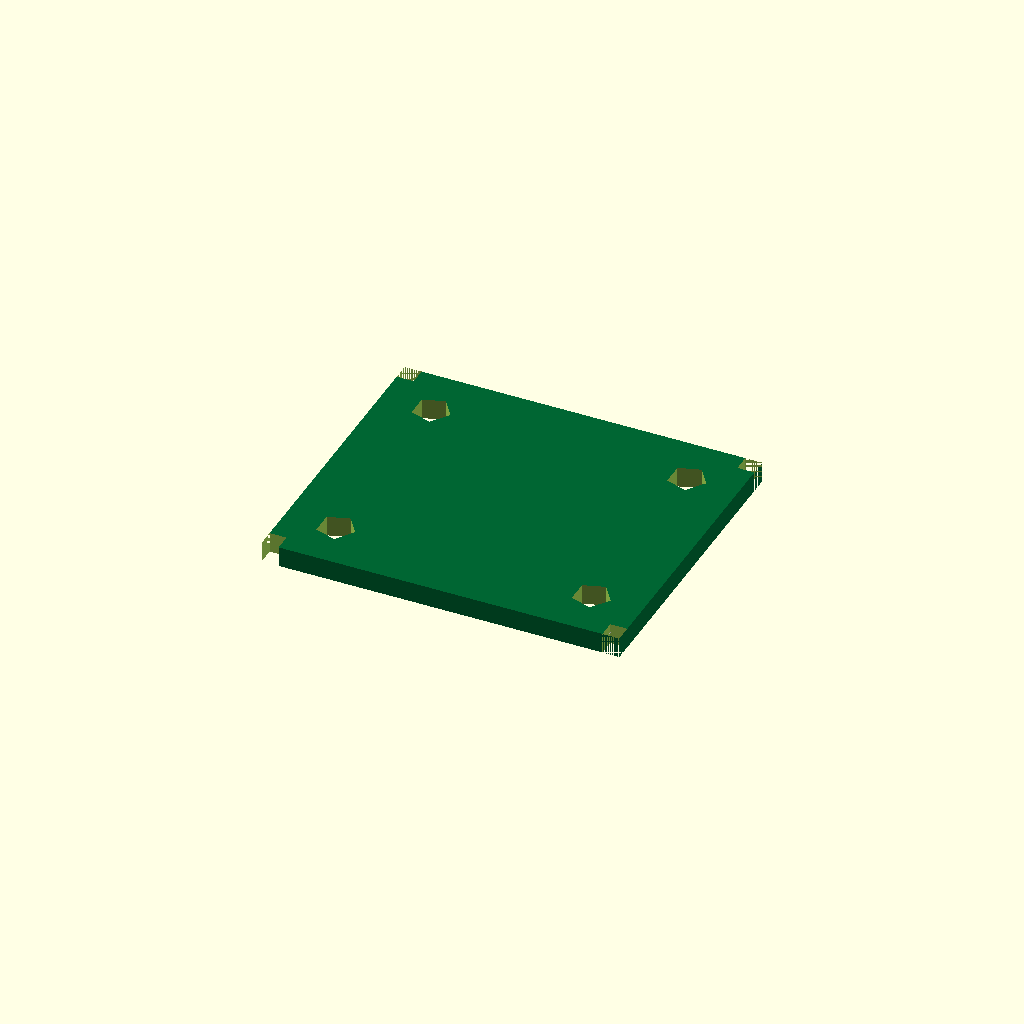
Cell 1 — every parameter at its default value.
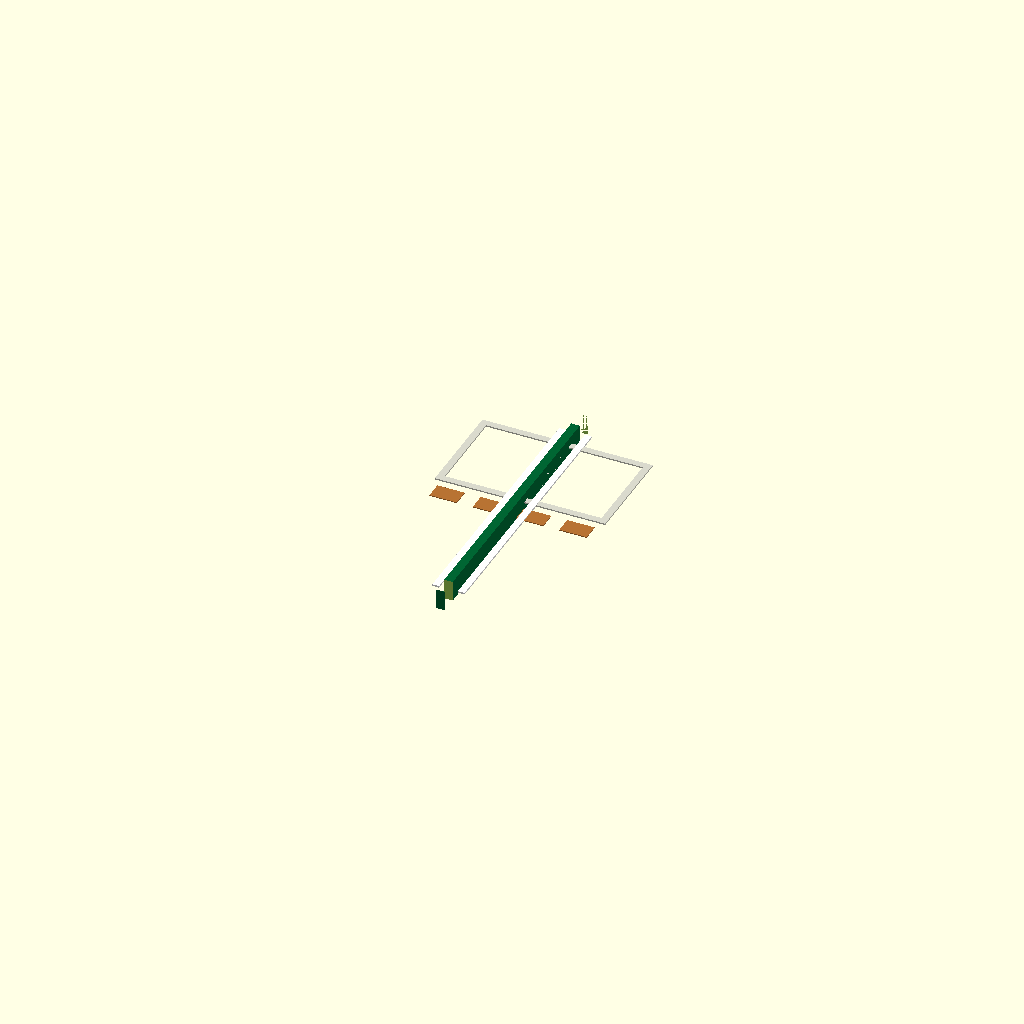
Cell 2: the same model with pcb_L = 0.5.
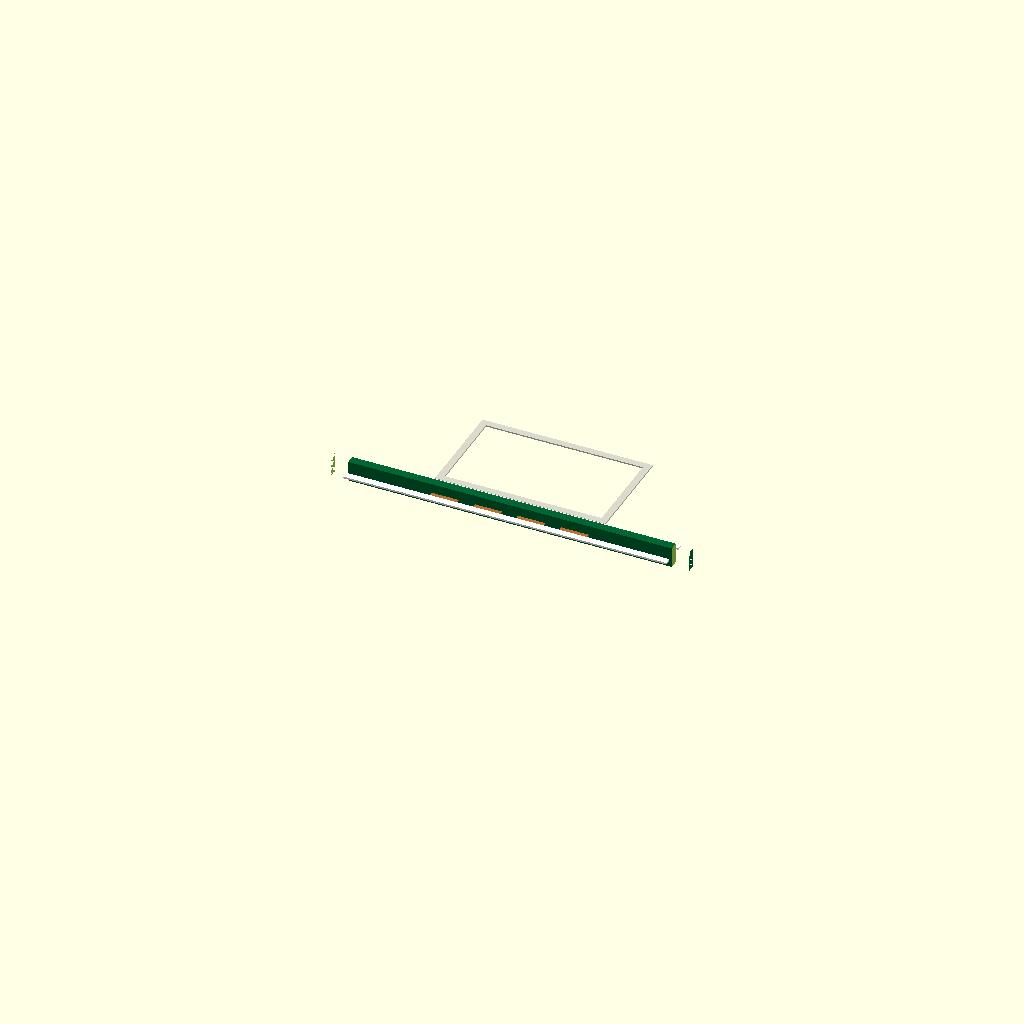
Cell 3: pcb_W = 0.5 (everything else at default).
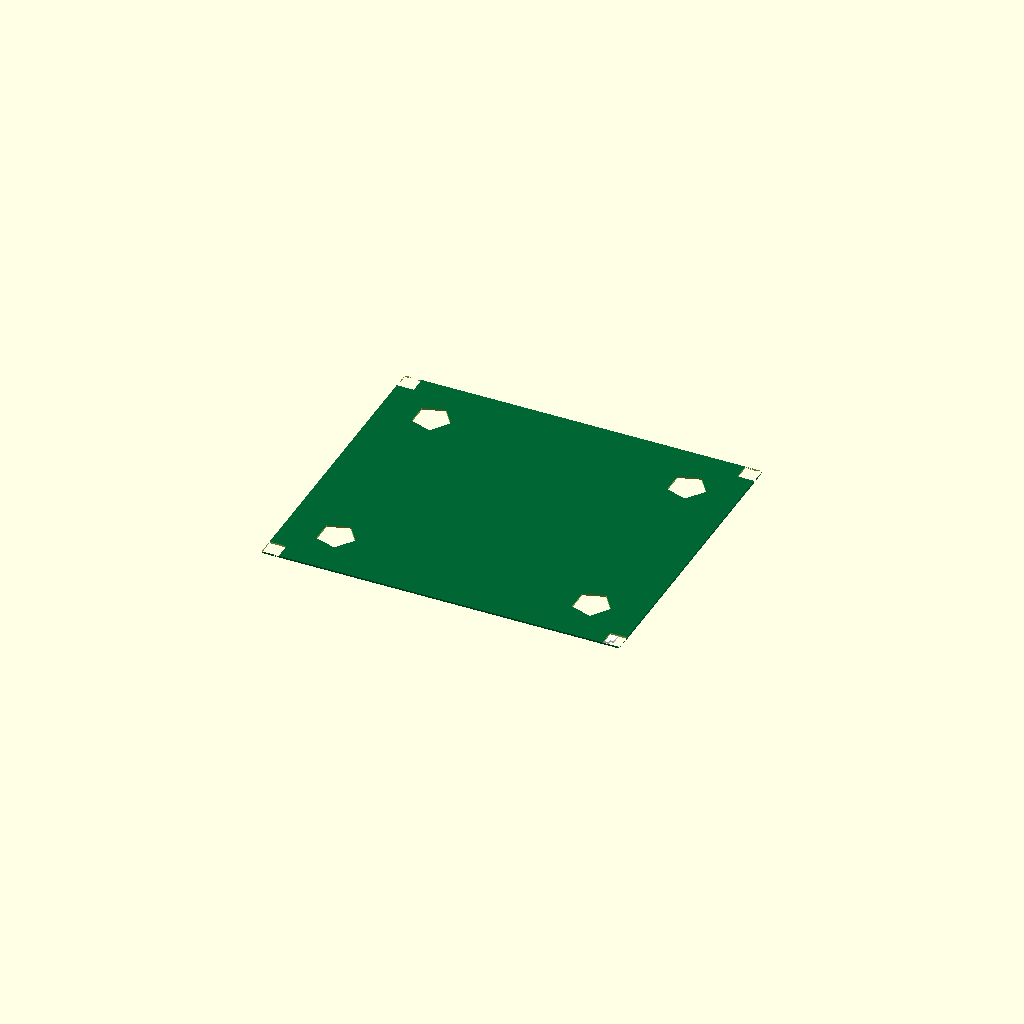
Cell 4: pcb_T = 0.1 (everything else at default).
All cells are drawn from one camera (rotation 55°, 0°, 25°, orthographic, colour scheme Cornfield), so only the parameter changes between them.
The OpenSCAD source (results/nopscadlib/ablations/no_recovery/scad/pcb__XIAO.scad):
// Parameters
pcb_L = 21.0; //[10.5:42.0:0.5]
pcb_W = 18.0; //[9.0:36.0:0.5]
pcb_T = 1.2; //[0.6:2.4:0.1]
hole_d = 2.2; //[1.0:4.4:0.1]
hole_edge_margin = 3.0; //[1.5:6.0:0.1]
hole_clearance_z = 0.5; //[0.2:2.0:0.1]
chamfer_size = 1.0; //[0.5:2.0:0.1]
marking_T = 0.1; //[0.05:0.3:0.05]
marking_line_W = 0.4; //[0.2:1.0:0.1]
marking_inset = 1.0; //[0.5:3.0:0.1]
pad_T = 0.05; //[0.02:0.2:0.01]
pad_L = 1.6; //[0.8:3.2:0.1]
pad_W = 1.0; //[0.5:2.0:0.1]
pad_pitch = 2.54; //[1.27:5.08:0.01]
pad_row_y = 0.0; //[-6.0:6.0:0.1]
outline_T = 0.08; //[0.04:0.2:0.01]
outline_L = 10.0; //[5.0:20.0:0.5]
outline_W = 6.0; //[3.0:12.0:0.5]
outline_line_W = 0.4; //[0.2:1.0:0.1]
outline_center_x = 0.0; //[-5.0:5.0:0.1]
outline_center_y = 4.0; //[-6.0:6.0:0.1]
overlap = 0.6; //[0.3:1.5:0.1]

// PCB Body with Holes and Chamfer
module pcb_body_with_holes_and_chamfer() {
  difference() {
    color([0.0, 0.4, 0.2]) // PCB color
    cube([pcb_L, pcb_W, pcb_T], center=true);
    union() {
      translate([-pcb_L/2 + hole_edge_margin, -pcb_W/2 + hole_edge_margin, 0])
        cylinder(h=pcb_T + hole_clearance_z, r=hole_d/2, center=true);
      translate([pcb_L/2 - hole_edge_margin, -pcb_W/2 + hole_edge_margin, 0])
        cylinder(h=pcb_T + hole_clearance_z, r=hole_d/2, center=true);
      translate([-pcb_L/2 + hole_edge_margin, pcb_W/2 - hole_edge_margin, 0])
        cylinder(h=pcb_T + hole_clearance_z, r=hole_d/2, center=true);
      translate([pcb_L/2 - hole_edge_margin, pcb_W/2 - hole_edge_margin, 0])
        cylinder(h=pcb_T + hole_clearance_z, r=hole_d/2, center=true);
    }
    union() {
      translate([pcb_L/2 - chamfer_size/2, pcb_W/2 - chamfer_size/2, 0])
        cube([chamfer_size, chamfer_size, pcb_T + hole_clearance_z], center=true);
      translate([-pcb_L/2 + chamfer_size/2, pcb_W/2 - chamfer_size/2, 0])
        cube([chamfer_size, chamfer_size, pcb_T + hole_clearance_z], center=true);
      translate([-pcb_L/2 + chamfer_size/2, -pcb_W/2 + chamfer_size/2, 0])
        cube([chamfer_size, chamfer_size, pcb_T + hole_clearance_z], center=true);
      translate([pcb_L/2 - chamfer_size/2, -pcb_W/2 + chamfer_size/2, 0])
        cube([chamfer_size, chamfer_size, pcb_T + hole_clearance_z], center=true);
    }
  }
}

// Silkscreen Markings
module silkscreen_markings() {
  color("White")
  union() {
    translate([0, pcb_W/2 - marking_inset, pcb_T/2 + marking_T/2 - overlap])
      cube([pcb_L - 2*marking_inset, marking_line_W, marking_T], center=true);
    translate([0, -pcb_W/2 + marking_inset, pcb_T/2 + marking_T/2 - overlap])
      cube([pcb_L - 2*marking_inset, marking_line_W, marking_T], center=true);
    translate([-pcb_L/2 + marking_inset, 0, pcb_T/2 + marking_T/2 - overlap])
      cube([marking_line_W, pcb_W - 2*marking_inset, marking_T], center=true);
    translate([pcb_L/2 - marking_inset, 0, pcb_T/2 + marking_T/2 - overlap])
      cube([marking_line_W, pcb_W - 2*marking_inset, marking_T], center=true);
  }
}

// Copper Pads
module copper_pads() {
  color([0.72, 0.45, 0.2]) // Copper color
  union() {
    translate([-1.5*pad_pitch, pad_row_y, pcb_T/2 + pad_T/2 - overlap])
      cube([pad_L, pad_W, pad_T], center=true);
    translate([-0.5*pad_pitch, pad_row_y, pcb_T/2 + pad_T/2 - overlap])
      cube([pad_L, pad_W, pad_T], center=true);
    translate([0.5*pad_pitch, pad_row_y, pcb_T/2 + pad_T/2 - overlap])
      cube([pad_L, pad_W, pad_T], center=true);
    translate([1.5*pad_pitch, pad_row_y, pcb_T/2 + pad_T/2 - overlap])
      cube([pad_L, pad_W, pad_T], center=true);
  }
}

// Component Outline
module components_outline() {
  color([0.85, 0.85, 0.8]) // Off-white for outline
  difference() {
    translate([outline_center_x, outline_center_y, pcb_T/2 + outline_T/2 - overlap])
      cube([outline_L, outline_W, outline_T], center=true);
    translate([outline_center_x, outline_center_y, pcb_T/2 + outline_T/2 - overlap])
      cube([outline_L - 2*outline_line_W, outline_W - 2*outline_line_W, outline_T + overlap], center=true);
  }
}

// Complete PCB
module pcb_complete() {
  union() {
    pcb_body_with_holes_and_chamfer();
    silkscreen_markings();
    copper_pads();
    components_outline();
  }
}

// Render the complete PCB
pcb_complete();
Parameter table extracted from the source (name, type, default, range or options):
pcb_L: number, default 21, range 0.5 to 10.5, step 42
pcb_W: number, default 18, range 0.5 to 9, step 36
pcb_T: number, default 1.2, range 0.1 to 0.6, step 2.4
hole_d: number, default 2.2, range 0.1 to 1, step 4.4
hole_edge_margin: number, default 3, range 0.1 to 1.5, step 6
hole_clearance_z: number, default 0.5, range 0.1 to 0.2, step 2
chamfer_size: number, default 1, range 0.1 to 0.5, step 2
marking_T: number, default 0.1, range 0.05 to 0.05, step 0.3
marking_line_W: number, default 0.4, range 0.1 to 0.2, step 1
marking_inset: number, default 1, range 0.1 to 0.5, step 3
pad_T: number, default 0.05, range 0.01 to 0.02, step 0.2
pad_L: number, default 1.6, range 0.1 to 0.8, step 3.2
pad_W: number, default 1, range 0.1 to 0.5, step 2
pad_pitch: number, default 2.54, range 0.01 to 1.27, step 5.08
pad_row_y: number, default 0, range -6 to 0.1, step 6
outline_T: number, default 0.08, range 0.01 to 0.04, step 0.2
outline_L: number, default 10, range 0.5 to 5, step 20
outline_W: number, default 6, range 0.5 to 3, step 12
outline_line_W: number, default 0.4, range 0.1 to 0.2, step 1
outline_center_x: number, default 0, range -5 to 0.1, step 5
outline_center_y: number, default 4, range -6 to 0.1, step 6
overlap: number, default 0.6, range 0.1 to 0.3, step 1.5
